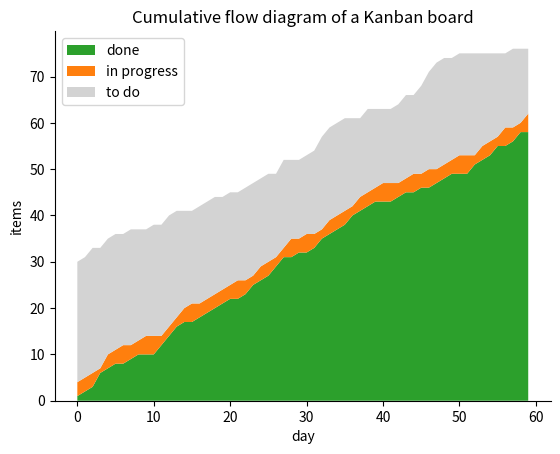

Generate this figure with matplotlib:
# Setup: common libraries and the self-check helper used in the exercises.
import numpy as np
import matplotlib.pyplot as plt
plt.rcParams.update({"figure.dpi": 110, "axes.spines.top": False, "axes.spines.right": False})
SEED = 2026

def check(name, value, expected, tol=1e-6):
    """Compare an exercise answer with the reference value and print feedback."""
    if value is None:
        print(f"[{name}] Not attempted yet. Replace None with your answer and run the cell again.")
        return
    try:
        ok = bool(np.allclose(np.asarray(value, dtype=float), np.asarray(expected, dtype=float), atol=tol))
    except (TypeError, ValueError):
        ok = value == expected
    print(f"[{name}] " + ("Correct." if ok else "Not yet. Revisit the explanation above and try again."))

def kanban(limit, arrival=1.5, capacity=3.0, days=400, warmup=100, seed=SEED):
    rng = np.random.default_rng(seed)
    queue, wip, cycle, in_progress, completed = [], [], [], [], 0
    for day in range(days):
        queue += [[float(rng.integers(1, 6)), None] for _ in range(rng.poisson(arrival))]
        while len(wip) < limit and queue:
            item = queue.pop(0); item[1] = day; wip.append(item)
        if day >= warmup:
            in_progress.append(len(wip))
        if wip:
            share = capacity / len(wip)
            for item in wip:
                item[0] -= share
        finished = [it for it in wip if it[0] <= 1e-9]
        wip = [it for it in wip if it[0] > 1e-9]
        if day >= warmup:
            completed += len(finished)
            cycle += [day + 1 - it[1] for it in finished if it[1] >= warmup]
    return np.mean(in_progress), completed / (days - warmup), np.mean(cycle)

for limit in [2, 4, 8]:
    L, lam, W = kanban(limit)
    print(f"limit {limit}: L = {L:.2f}, throughput = {lam:.2f}, W = {W:.2f}, L / throughput = {L / lam:.2f}")

#@title Reference solution (run this cell; open it only after trying)
def _little_reference():
    return 6 / 1.5

time_in_progress = None  # your computation
check("Exercise 1", time_in_progress, _little_reference())

VELOCITIES = np.array([21, 18, 25, 17, 23, 19])

def sprints_needed(backlog, n=10000, seed=SEED):
    rng = np.random.default_rng(seed)
    out = []
    for _ in range(n):
        done, k = 0, 0
        while done < backlog:
            done += rng.choice(VELOCITIES); k += 1
        out.append(k)
    return np.array(out)

#@title Reference solution (run this cell; open it only after trying)
def _p85_reference():
    return float(np.percentile(sprints_needed(120), 85))

p85_sprints = None  # your computation
check("Exercise 2", p85_sprints, _p85_reference())

rng = np.random.default_rng(SEED)
days, wip_limit = 60, 4
todo, doing, done, series = 30, 0, 0, []
for d in range(days):
    todo += rng.poisson(0.8)
    start = min(todo, max(wip_limit - doing, 0)); todo -= start; doing += start
    finish = rng.binomial(doing, 0.25); doing -= finish; done += finish
    series.append((done, doing, todo))
s = np.array(series)
plt.stackplot(range(days), s[:, 0], s[:, 1], s[:, 2], labels=["done", "in progress", "to do"], colors=["tab:green", "tab:orange", "lightgrey"])
plt.xlabel("day"); plt.ylabel("items"); plt.legend(loc="upper left"); plt.title("Cumulative flow diagram of a Kanban board"); plt.show()
throughput, wip = s[-1, 0] / days, s[:, 1].mean()
print(f"throughput {throughput:.2f} items per day, mean WIP {wip:.2f}, cycle time by Little's law {wip / throughput:.1f} days")
